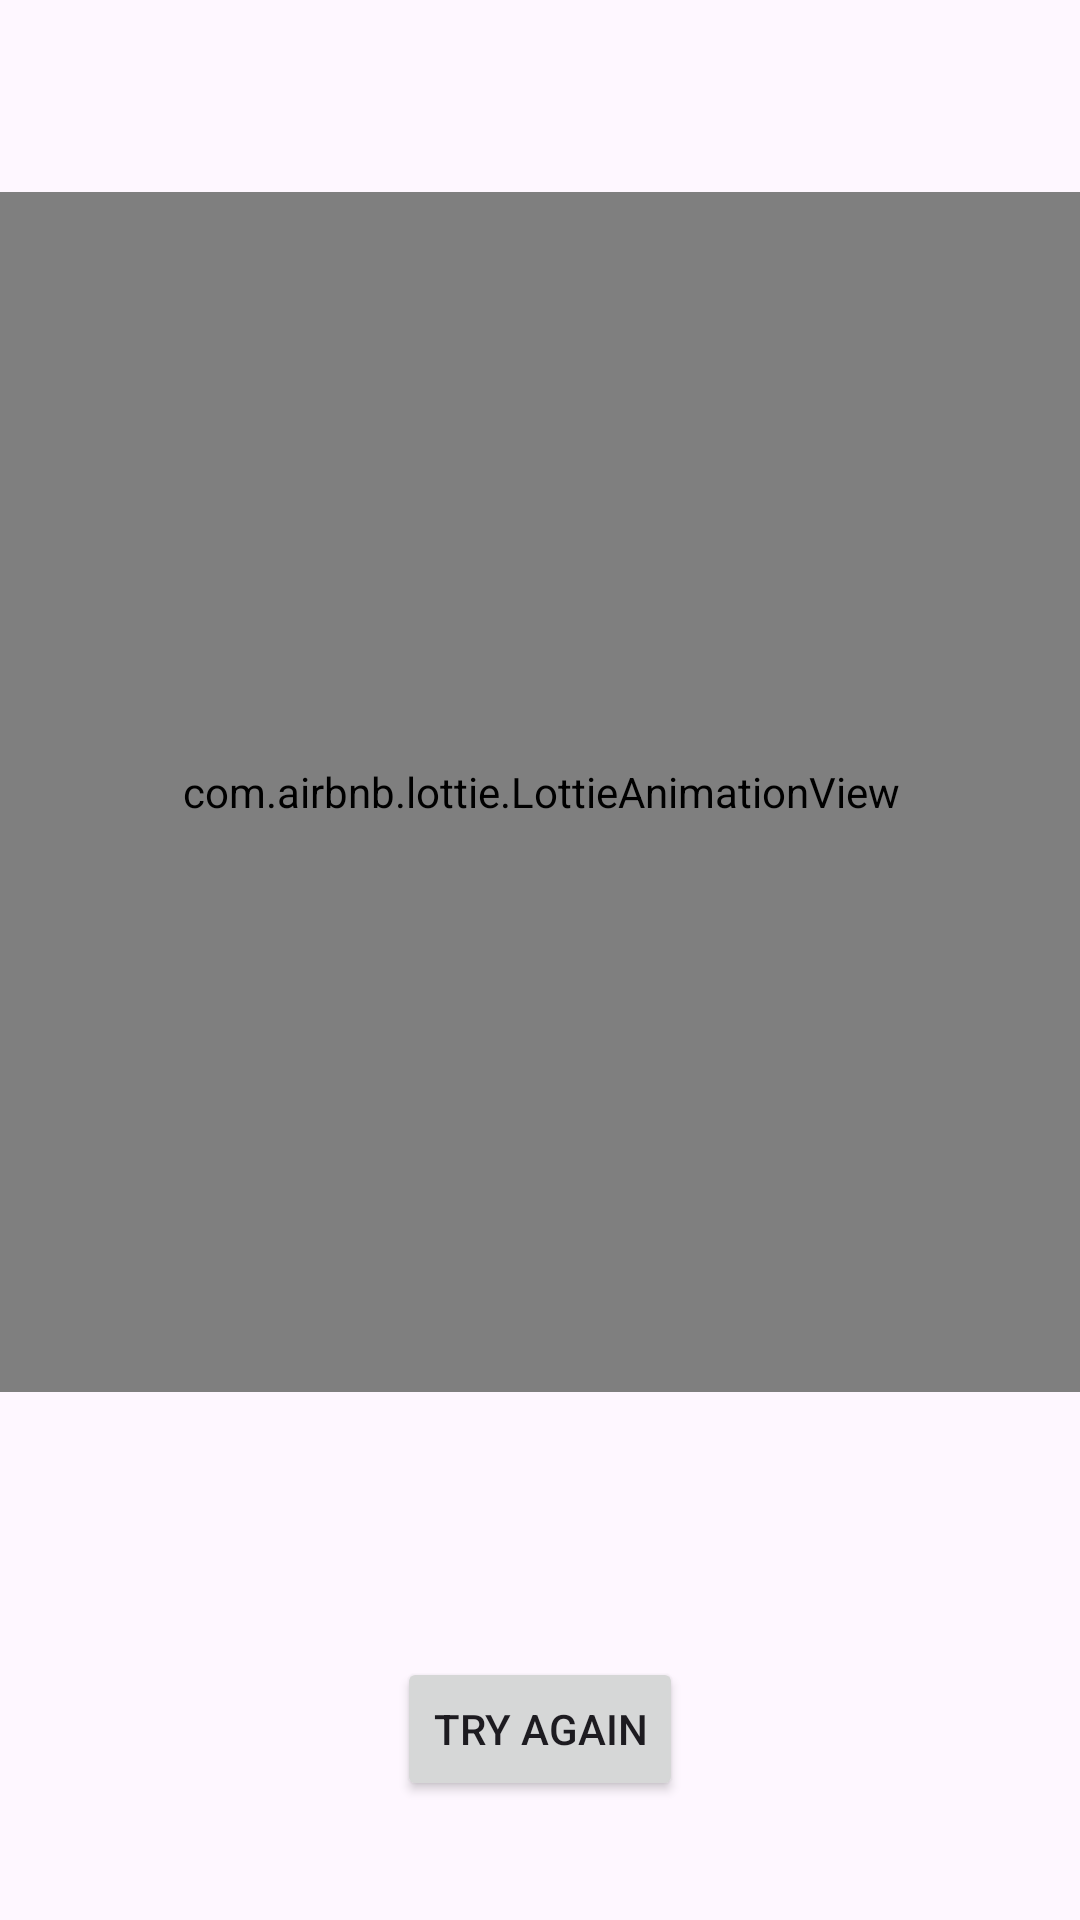

Layout XML and referenced resources for this Android screen:
<!-- AndroidManifest.xml: application theme Theme.MealsApp -->
<!-- res/layout/no_internet_layout.xml -->
<?xml version="1.0" encoding="utf-8"?>
<androidx.constraintlayout.widget.ConstraintLayout xmlns:android="http://schemas.android.com/apk/res/android"
    xmlns:app="http://schemas.android.com/apk/res-auto"
    xmlns:tools="http://schemas.android.com/tools"
    android:id="@+id/no_internet_layout"
    android:layout_width="match_parent"
    android:layout_height="match_parent"
    android:layout_gravity="center"
    android:visibility="visible"
    >

    <com.airbnb.lottie.LottieAnimationView
        android:id="@+id/img_no_internet"
        android:layout_width="400dp"
        android:layout_height="400dp"
        android:layout_gravity="center"
        android:layout_marginTop="64dp"
        app:layout_constraintEnd_toEndOf="parent"
        app:layout_constraintStart_toStartOf="parent"
        app:layout_constraintTop_toTopOf="parent"
        app:lottie_autoPlay="true"
        app:lottie_fileName="internet.json"
        app:lottie_loop="true" />


    <TextView
        android:id="@+id/txt_no_internet"
        android:layout_width="0dp"
        android:layout_height="wrap_content"
        android:layout_marginTop="32dp"
        android:gravity="center"
        tools:text="No Internet"
        android:textSize="18sp"
        android:textColor="@color/black"
        app:layout_constraintEnd_toEndOf="parent"
        app:layout_constraintStart_toStartOf="parent"
        app:layout_constraintTop_toBottomOf="@+id/img_no_internet" />

    <Button
        android:id="@+id/btn_retry"
        android:layout_width="wrap_content"
        android:layout_height="wrap_content"
        android:layout_marginStart="32dp"
        android:layout_marginTop="32dp"
        android:layout_marginEnd="32dp"
        android:text="Try Again"
        app:layout_constraintEnd_toEndOf="parent"
        app:layout_constraintStart_toStartOf="parent"
        app:layout_constraintTop_toBottomOf="@+id/txt_no_internet" />
</androidx.constraintlayout.widget.ConstraintLayout>
<!-- resources referenced by this layout -->
<resources>
  <color name="black">#FF000000</color>
  <style name="Theme.MealsApp" parent="Base.Theme.MealsApp" />
  <style name="Base.Theme.MealsApp" parent="Theme.Material3.DayNight">
          
          
      </style>
</resources>
